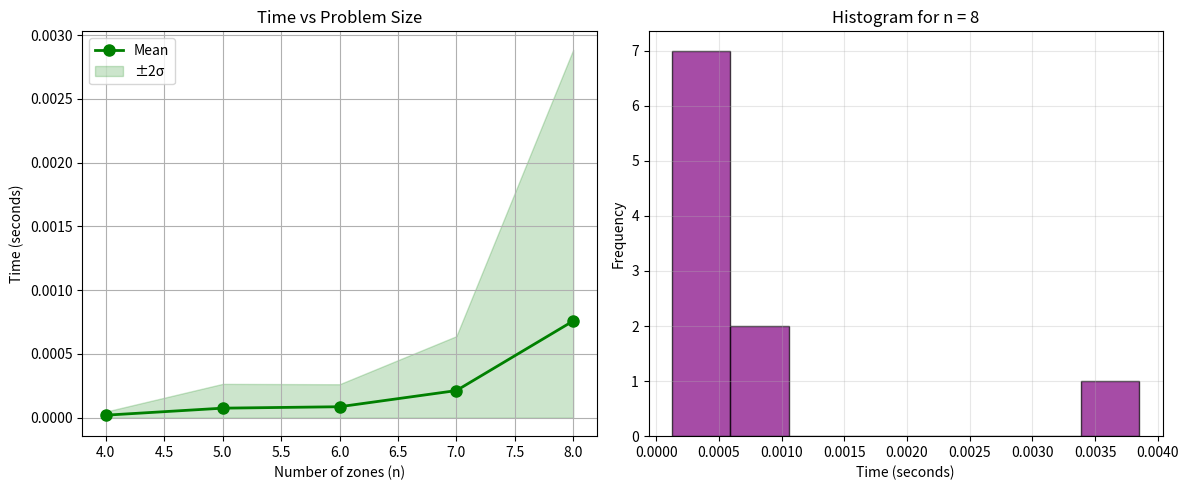

Write Python code to recreate this figure.
# -*- coding: utf-8 -*-
"""Untitled27.ipynb

Automatically generated by Colab.

Original file is located at
    https://colab.research.google.com/drive/1Rb2yj066zvfK61bh8a7hpWcbuENq6hFu
"""

import random
import time
import matplotlib.pyplot as plt

print("=" * 60)
print("COMPETITIVE FACILITY LOCATION")
print("=" * 60)

n = 5
edges = [(0, 1), (0, 2), (1, 3), (2, 3), (2, 4), (3, 4)]
weights = [20, 10, 15, 5, 20]
target = 20

graph = [[] for _ in range(n)]
for a, b in edges:
    graph[a].append(b)
    graph[b].append(a)

print("\n--- EXAMPLE DATA ---")
for i in range(n):
    print(f"  Zone {i+1}: profit = {weights[i]}")
for a, b in edges:
    print(f"  Edge: {a+1}-{b+1}")
print(f"Target score = {target}")

def available_moves(graph, taken):
    blocked = []
    for node in taken:
        if node not in blocked:
            blocked.append(node)
    for node in taken:
        for nb in graph[node]:
            if nb not in blocked:
                blocked.append(nb)
    free = []
    for i in range(len(graph)):
        if i not in blocked:
            free.append(i)
    return free

def solve(graph, weights, taken, player, score_p2):
    moves = available_moves(graph, taken)
    if len(moves) == 0:
        return score_p2

    if player == 2:
        best = -999999
        for m in moves:
            res = solve(graph, weights, taken + [m], 1, score_p2 + weights[m])
            if res > best:
                best = res
        return best
    else:
        best = 999999
        for m in moves:
            res = solve(graph, weights, taken + [m], 2, score_p2)
            if res < best:
                best = res
        return best

print("\n--- RESULT ---")
result = solve(graph, weights, [], 1, 0)
print(f"Player 2 gets: {result}")
if result >= target:
    print(f"YES (B={target})")
else:
    print(f"NO (B={target})")

target2 = 25
result = solve(graph, weights, [], 1, 0)
print(f"\nB = {target2}:")
if result >= target2:
    print("YES")
else:
    print(f"NO (only {result})")

print("\n" + "=" * 60)
print("PERFORMANCE TESTS")
print("=" * 60)

sizes = [4, 5, 6, 7, 8]
means = []
stds = []
hist_data = []

print("")

for size in sizes:
    times = []
    for trial in range(10):
        cons = []
        for i in range(size):
            for j in range(i + 1, size):
                if random.random() < 0.3:
                    cons.append((i, j))

        vals = []
        for i in range(size):
            vals.append(random.randint(1, 10))

        goal = sum(vals) // 3

        g = [[] for _ in range(size)]
        for u, v in cons:
            g[u].append(v)
            g[v].append(u)

        t1 = time.perf_counter()
        solve(g, vals, [], 1, 0)
        t2 = time.perf_counter()

        dt = t2 - t1
        times.append(dt)

        if size == 8:
            hist_data.append(dt)

    total = 0
    for t in times:
        total += t
    avg = total / len(times)
    means.append(avg)

    sq = 0
    for t in times:
        sq += (t - avg) ** 2
    sd = (sq / len(times)) ** 0.5
    stds.append(sd)

    print(f"n={size}: average={avg:.6f}s, std={sd:.6f}s")

print("\n" + "=" * 60)
print("PLOTS")
print("=" * 60)

plt.figure(figsize=(12, 5))

plt.subplot(1, 2, 1)
plt.plot(sizes, means, 'g-o', linewidth=2, markersize=8, label='Mean')
up = []
low = []
for i in range(len(sizes)):
    u = means[i] + 2 * stds[i]
    up.append(u)
    l = means[i] - 2 * stds[i]
    if l < 0:
        l = 0
    low.append(l)
plt.fill_between(sizes, low, up, alpha=0.2, color='green', label='±2σ')
plt.xlabel('Number of zones (n)')
plt.ylabel('Time (seconds)')
plt.title('Time vs Problem Size')
plt.grid(True)
plt.legend()

plt.subplot(1, 2, 2)
plt.hist(hist_data, bins=8, edgecolor='black', alpha=0.7, color='purple')
plt.xlabel('Time (seconds)')
plt.ylabel('Frequency')
plt.title('Histogram for n = 8')
plt.grid(True, alpha=0.3)

plt.tight_layout()
plt.show()

print("\n" + "=" * 60)
print("DISTRIBUTION CHECK")
print("=" * 60)

data = hist_data
data.sort()
avg_val = sum(data) / len(data)
med_val = data[len(data) // 2]

print(f"n = 8:")
print(f"  Mean = {avg_val:.6f}")
print(f"  Median = {med_val:.6f}")

if avg_val > med_val:
    print("\nMean > Median → right tail")
    print("Hypothesis: LOGNORMAL distribution")
    cv = stds[sizes.index(8)] / avg_val
    print(f"CV = {cv:.3f}")
else:
    print("\nMean ≈ Median")
    print("Hypothesis: NORMAL distribution")

print("\n" + "=" * 60)
print("QUALITY ANALYSIS")
print("=" * 60)

print("\nQ: Is execution time good?")
print("A: NO for large inputs.")
print("\nReasons:")
print("1. PSPACE-complete problem")
print("2. Exponential growth observed")
print("3. n=4-5: fast (<0.01s)")
print("4. n=7-8: noticeable (seconds)")
print("5. n=10: minutes")
print("6. n=15: hours")
print("7. n=20: days")

if len(sizes) > 1:
    ratio = means[-1] / means[-2]
    print(f"\nGrowth factor: {ratio:.1f}x")
    pred9 = means[-1] * ratio
    pred10 = pred9 * ratio
    print(f"n=9 estimate: {pred9:.2f}s")
    print(f"n=10 estimate: {pred10:.2f}s")

print("\nConclusion: Only works for n≤8")

print("\n" + "=" * 60)
print("FINISHED")
print("=" * 60)
